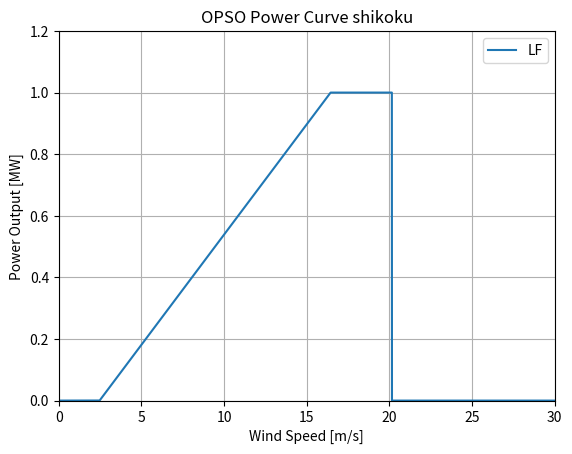

Recreate this plot in Python.
import os
import matplotlib.pyplot as plt
import numpy as np


def five_logistic(u, params):
    [A, B, C, D, G] = params 
    return ((A - D) / ((1 + (u / C) ** B) ** G)) + D 

def linear_function(u, params):
    [cutin, rated, cutout] = params
    if u <= cutin:
        return 0.0
    elif u > cutin and u < rated:
        return  (u-cutin) / (rated-cutin)
    elif u >= rated and u < cutout:
        return  1.0
    elif u >= cutout:
        return  0.0


x = np.linspace(0, 100, 100000)

fivePL = [11.65873468, -5.00452583, 20.37694124,  0.61086232,  0.40594975]

### 5PLF Grapher ###
#y = five_logistic(x, fivePL)

linear = [2.46684696, 16.43110041, 20.14536817]

### Linear Grapher ###
y = np.zeros(100000)
for t in range(len(y)):
    y[t] = linear_function(x[t], linear)



fig , ax = plt.subplots()

plt.title("OPSO Power Curve shikoku")
plt.xlabel("Wind Speed [m/s]")
plt.ylabel("Power Output [MW]")
ax.grid()

ax.set_ylim([0,1.2])
ax.set_xlim([0,30])

#plt.plot(x, y, label= '5PLF')
plt.plot(x, y, label = 'LF')

plt.legend()
os.makedirs('shikoku/PCurves', exist_ok=True)
plt.savefig('shikoku/PCurves/LF01.png')

